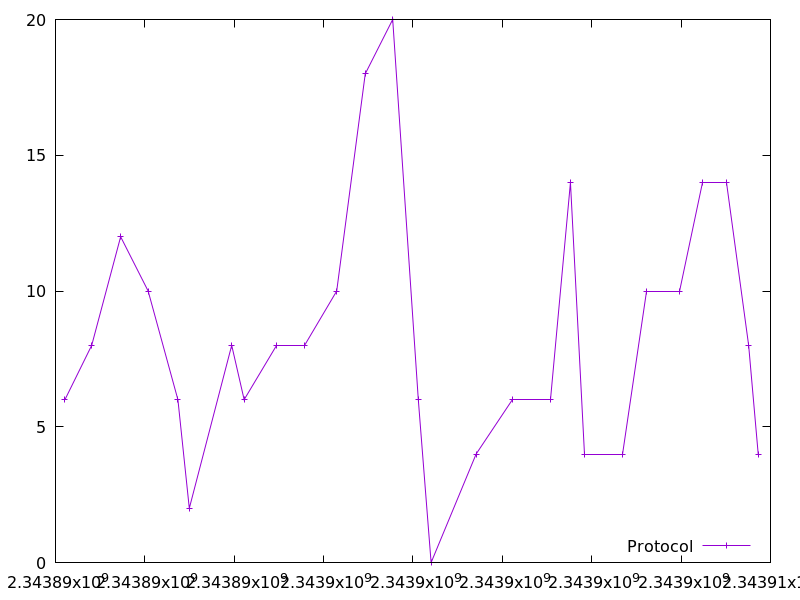

Values plotted in this chart, from the file beside it:
2343890211.316527, 6.0
2343890810, 8.0
2343891458, 12.0
2343892074, 10.0
2343892739, 6.0
2343892994, 2.0
2343893943, 8.0
2343894222, 6.0
2343894955, 8.0
2343895563, 8.0
2343896293, 10.0
2343896932, 18.0
2343897546, 20.0
2343898119, 6.0
2343898406, 0.0
2343899413, 4.0
2343900218, 6.0
2343901084, 6.0
2343901524, 14.0
2343901848, 4.0
2343902693, 4.0
2343903235, 10.0
2343903966, 10.0
2343904484, 14.0
2343905008, 14.0
2343905513, 8.0
2343905726, 4.0
